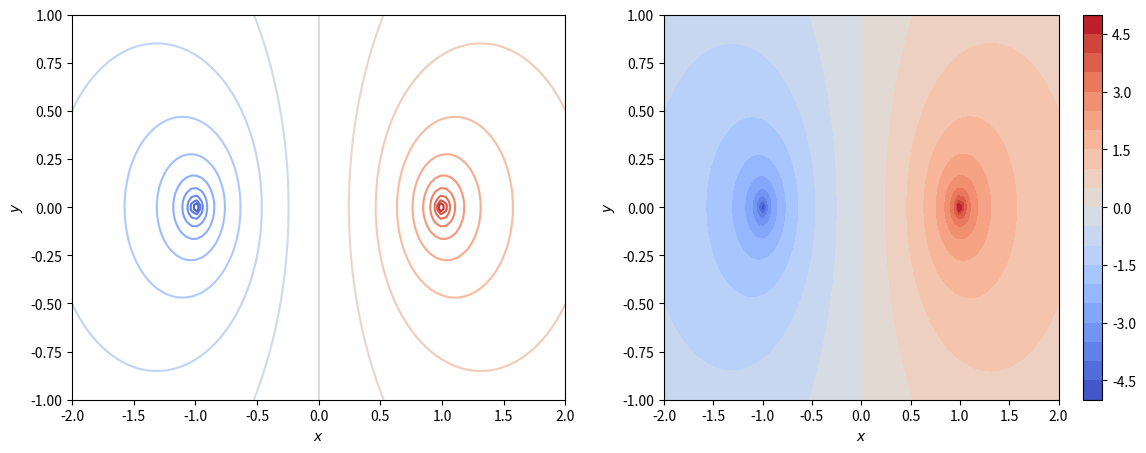

Generate this figure with matplotlib:
import numpy as np
import matplotlib.pyplot as plt
from mpl_toolkits.mplot3d.axes3d import Axes3D
from matplotlib import cm

def f(x,y):
    return np.log(np.sqrt((x+1)**2+y**2)) - np.log(np.sqrt((x-1)**2+y**2))

if __name__ == "__main__":
    x = np.linspace(-2, 2, 100)
    y = np.linspace(-1, 1, 100)
    x, y = np.meshgrid(x, y)
    z = f(x,y)
    fig = plt.figure(figsize=(14,5))
    ax1 = fig.add_subplot(1,2,1)
    ax1.contour(x, y, z, 20, cmap=cm.coolwarm)
    ax1.set_xlabel('$x$')
    ax1.set_ylabel('$y$')
    ax2 = fig.add_subplot(1,2,2)
    p2 = ax2.contourf(x, y, z, 20, cmap=cm.coolwarm)
    fig.colorbar(p2)
    ax2.set_xlabel('$x$')
    ax2.set_ylabel('$y$')
    plt.show()
